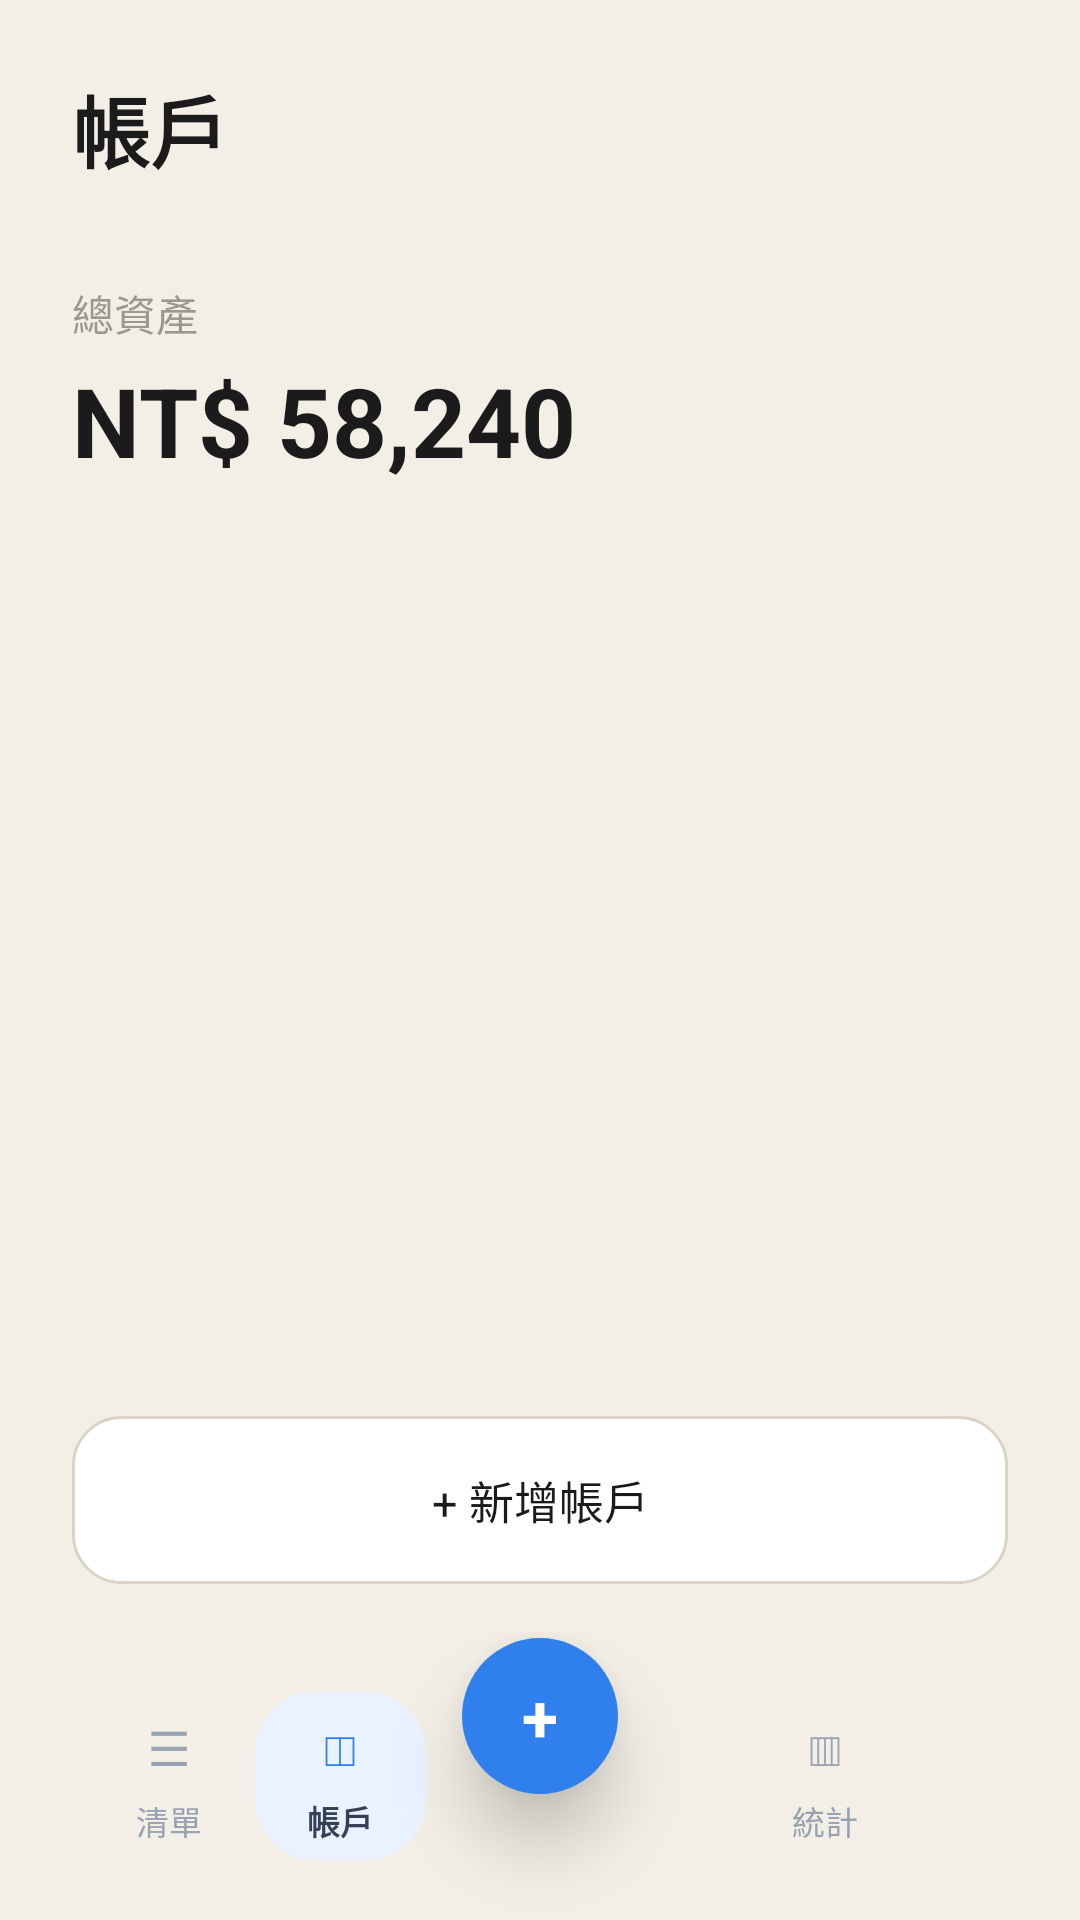

Android layout source for this screen:
<!-- AndroidManifest.xml: activity theme Theme.App.Starting -->
<!-- res/layout/activity_accounts.xml -->
<?xml version="1.0" encoding="utf-8"?>
<LinearLayout xmlns:android="http://schemas.android.com/apk/res/android"
    xmlns:tools="http://schemas.android.com/tools"
    android:layout_width="match_parent"
    android:layout_height="match_parent"
    android:background="@color/accounts_bg"
    android:orientation="vertical"
    tools:context=".view.AccountsActivity">

    
    <LinearLayout
        android:layout_width="match_parent"
        android:layout_height="wrap_content"
        android:orientation="vertical"
        android:paddingStart="24dp"
        android:paddingTop="24dp"
        android:paddingEnd="24dp">

        
        <TextView
            android:layout_width="wrap_content"
            android:layout_height="wrap_content"
            android:text="帳戶"
            android:textColor="@color/accounts_text_primary"
            android:textSize="26sp"
            android:textStyle="bold" />

        
        <TextView
            android:layout_width="wrap_content"
            android:layout_height="wrap_content"
            android:layout_marginTop="32dp"
            android:text="總資產"
            android:textColor="@color/accounts_text_secondary"
            android:textSize="14sp" />

        <TextView
            android:id="@+id/tv_total_assets"
            android:layout_width="wrap_content"
            android:layout_height="wrap_content"
            android:layout_marginTop="4dp"
            android:text="NT$ 58,240"
            android:textColor="@color/accounts_text_primary"
            android:textSize="32sp"
            android:textStyle="bold" />

    </LinearLayout>

    
    <FrameLayout
        android:layout_width="match_parent"
        android:layout_height="0dp"
        android:layout_weight="1">

        <androidx.recyclerview.widget.RecyclerView
            android:id="@+id/rv_accounts"
            android:layout_width="match_parent"
            android:layout_height="match_parent"
            android:clipToPadding="false"
            android:paddingStart="24dp"
            android:paddingTop="24dp"
            android:paddingEnd="24dp"
            tools:itemCount="3"
            tools:listitem="@layout/item_account" />

        
        <LinearLayout
            android:id="@+id/layout_empty"
            android:layout_width="match_parent"
            android:layout_height="match_parent"
            android:gravity="center"
            android:orientation="vertical"
            android:visibility="gone">

            <FrameLayout
                android:layout_width="88dp"
                android:layout_height="88dp"
                android:background="@drawable/bg_icon_circle_blue">

                <TextView
                    android:layout_width="wrap_content"
                    android:layout_height="wrap_content"
                    android:layout_gravity="center"
                    android:text="👛"
                    android:textSize="40sp" />
            </FrameLayout>

            <TextView
                android:layout_width="wrap_content"
                android:layout_height="wrap_content"
                android:layout_marginTop="16dp"
                android:text="還沒有任何帳戶"
                android:textColor="@color/accounts_text_primary"
                android:textSize="16sp"
                android:textStyle="bold" />

            <TextView
                android:layout_width="wrap_content"
                android:layout_height="wrap_content"
                android:layout_marginTop="6dp"
                android:text="點擊下方「+ 新增帳戶」新增你的第一個帳戶"
                android:textColor="@color/accounts_text_secondary"
                android:textSize="13sp" />
        </LinearLayout>
    </FrameLayout>

    
    <TextView
        android:id="@+id/btn_add_account"
        android:layout_width="match_parent"
        android:layout_height="56dp"
        android:layout_marginStart="24dp"
        android:layout_marginTop="12dp"
        android:layout_marginEnd="24dp"
        android:layout_marginBottom="16dp"
        android:background="@drawable/bg_add_account_button"
        android:gravity="center"
        android:text="+ 新增帳戶"
        android:textColor="@color/accounts_text_primary"
        android:textSize="15sp"
        android:clickable="true"
        android:focusable="true" />

    
    <FrameLayout
        android:layout_width="match_parent"
        android:layout_height="96dp"
        android:clipChildren="false"
        android:clipToPadding="false"
        android:paddingStart="16dp"
        android:paddingEnd="16dp"
        android:paddingBottom="12dp">

        <LinearLayout
            android:layout_width="match_parent"
            android:layout_height="72dp"
            android:layout_gravity="bottom"
            android:background="@drawable/bg_bottom_bar_floating"
            android:elevation="10dp"
            android:gravity="center_vertical"
            android:orientation="horizontal"
            android:paddingStart="12dp"
            android:paddingEnd="12dp"
            android:weightSum="2">

            
            <LinearLayout
                android:layout_width="0dp"
                android:layout_height="match_parent"
                android:layout_weight="1"
                android:gravity="center_vertical"
                android:orientation="horizontal"
                android:weightSum="2">

                <LinearLayout
                    android:id="@+id/tab_list"
                    android:layout_width="0dp"
                    android:layout_height="match_parent"
                    android:layout_weight="1"
                    android:gravity="center"
                    android:orientation="vertical"
                    android:clickable="true"
                    android:focusable="true">

                    <TextView
                        android:layout_width="28dp"
                        android:layout_height="28dp"
                        android:gravity="center"
                        android:text="☰"
                        android:textColor="#98A2B3"
                        android:textSize="16sp" />

                    <TextView
                        android:layout_width="wrap_content"
                        android:layout_height="wrap_content"
                        android:layout_marginTop="2dp"
                        android:text="清單"
                        android:textColor="#98A2B3"
                        android:textSize="11sp" />
                </LinearLayout>

                <LinearLayout
                    android:id="@+id/tab_accounts"
                    android:layout_width="0dp"
                    android:layout_height="56dp"
                    android:layout_weight="1"
                    android:background="@drawable/bg_nav_active_soft"
                    android:gravity="center"
                    android:orientation="vertical"
                    android:clickable="true"
                    android:focusable="true">

                    <TextView
                        android:layout_width="28dp"
                        android:layout_height="28dp"
                        android:gravity="center"
                        android:text="◫"
                        android:textColor="#2F80ED"
                        android:textSize="16sp" />

                    <TextView
                        android:layout_width="wrap_content"
                        android:layout_height="wrap_content"
                        android:layout_marginTop="2dp"
                        android:text="帳戶"
                        android:textColor="#344054"
                        android:textSize="11sp"
                        android:textStyle="bold" />
                </LinearLayout>
            </LinearLayout>

            
            <View
                android:layout_width="76dp"
                android:layout_height="match_parent" />

            
            <LinearLayout
                android:id="@+id/tab_stats"
                android:layout_width="0dp"
                android:layout_height="match_parent"
                android:layout_weight="1"
                android:gravity="center"
                android:orientation="vertical"
                android:clickable="true"
                android:focusable="true">

                <TextView
                    android:layout_width="28dp"
                    android:layout_height="28dp"
                    android:gravity="center"
                    android:text="▥"
                    android:textColor="#98A2B3"
                    android:textSize="16sp" />

                <TextView
                    android:layout_width="wrap_content"
                    android:layout_height="wrap_content"
                    android:layout_marginTop="2dp"
                    android:text="統計"
                    android:textColor="#98A2B3"
                    android:textSize="11sp" />
            </LinearLayout>
        </LinearLayout>

        <TextView
            android:id="@+id/btn_fab_add"
            android:layout_width="52dp"
            android:layout_height="52dp"
            android:layout_gravity="top|center_horizontal"
            android:layout_marginTop="2dp"
            android:background="@drawable/bg_fab_clean"
            android:elevation="14dp"
            android:clickable="true"
            android:focusable="true"
            android:gravity="center"
            android:text="+"
            android:textColor="@android:color/white"
            android:textSize="22sp"
            android:textStyle="bold" />
    </FrameLayout>
</LinearLayout>
<!-- res/layout/item_account.xml (included above) -->
<?xml version="1.0" encoding="utf-8"?>
<LinearLayout xmlns:android="http://schemas.android.com/apk/res/android"
    xmlns:tools="http://schemas.android.com/tools"
    android:layout_width="match_parent"
    android:layout_height="wrap_content"
    android:layout_marginBottom="12dp"
    android:background="@drawable/bg_account_card"
    android:gravity="center_vertical"
    android:orientation="horizontal"
    android:padding="16dp">

    <FrameLayout
        android:id="@+id/item_icon_circle"
        android:layout_width="44dp"
        android:layout_height="44dp"
        android:background="@drawable/bg_icon_circle_green">

        <TextView
            android:id="@+id/item_icon_emoji"
            android:layout_width="wrap_content"
            android:layout_height="wrap_content"
            android:layout_gravity="center"
            android:text="💵"
            android:textSize="18sp" />
    </FrameLayout>

    <LinearLayout
        android:layout_width="0dp"
        android:layout_height="wrap_content"
        android:layout_marginStart="16dp"
        android:layout_weight="1"
        android:orientation="vertical">

        <TextView
            android:id="@+id/item_title"
            android:layout_width="wrap_content"
            android:layout_height="wrap_content"
            android:textColor="@color/accounts_text_primary"
            android:textSize="16sp"
            android:textStyle="bold"
            tools:ignore="HardcodedText"
            tools:text="現金" />

        <TextView
            android:id="@+id/item_subtitle"
            android:layout_width="wrap_content"
            android:layout_height="wrap_content"
            android:layout_marginTop="2dp"
            android:textColor="@color/accounts_text_secondary"
            android:textSize="13sp"
            tools:text="錢包" />
    </LinearLayout>

    <TextView
        android:id="@+id/item_amount"
        android:layout_width="wrap_content"
        android:layout_height="wrap_content"
        android:textColor="@color/accounts_text_primary"
        android:textSize="17sp"
        android:textStyle="bold"
        tools:text="$3,240" />

</LinearLayout>
<!-- resources referenced by this layout -->
<resources>
  <color name="accounts_bg">#F3EFE6</color>
  <color name="accounts_text_primary">#1B1B1B</color>
  <color name="accounts_text_secondary">#9C9890</color>
  <!-- drawable bg_add_account_button (drawable) -->
  <?xml version="1.0" encoding="utf-8"?>
  <shape xmlns:android="http://schemas.android.com/apk/res/android"
      android:shape="rectangle">
      <solid android:color="@color/white" />
      <stroke
          android:width="1dp"
          android:color="@color/accounts_button_border" />
      <corners android:radius="16dp" />
  </shape>
  <!-- drawable bg_fab_clean (drawable) -->
  <?xml version="1.0" encoding="utf-8"?>
  <shape xmlns:android="http://schemas.android.com/apk/res/android">
      <solid android:color="#2F80ED" />
      <corners android:radius="26dp" />
  </shape>
  <!-- drawable bg_icon_circle_blue (drawable) -->
  <?xml version="1.0" encoding="utf-8"?>
  <shape xmlns:android="http://schemas.android.com/apk/res/android"
      android:shape="oval">
      <solid android:color="@color/icon_bg_blue" />
  </shape>
  <!-- drawable bg_icon_circle_green (drawable) -->
  <?xml version="1.0" encoding="utf-8"?>
  <shape xmlns:android="http://schemas.android.com/apk/res/android"
      android:shape="oval">
      <solid android:color="@color/icon_bg_green" />
  </shape>
  <!-- drawable bg_nav_active_soft (drawable) -->
  <?xml version="1.0" encoding="utf-8"?>
  <shape xmlns:android="http://schemas.android.com/apk/res/android">
      <solid android:color="#EAF2FF" />
      <corners android:radius="20dp" />
  </shape>
  <style name="Theme.App.Starting" parent="Theme.MyApplication" />
  <color name="white">#FFFFFFFF</color>
  <color name="accounts_button_border">#D9D4C6</color>
  <color name="icon_bg_blue">#DCEAFB</color>
  <color name="icon_bg_green">#D7F2E3</color>
  <style name="Theme.MyApplication" parent="Theme.MaterialComponents.DayNight.NoActionBar">
          
          <item name="colorPrimary">@color/purple_500</item>
          <item name="colorPrimaryVariant">@color/purple_700</item>
          <item name="colorOnPrimary">@color/white</item>
          
          <item name="colorSecondary">@color/teal_200</item>
          <item name="colorSecondaryVariant">@color/teal_700</item>
          <item name="colorOnSecondary">@color/black</item>
          
          <item name="android:statusBarColor" tools:targetApi="l">?attr/colorPrimaryVariant</item>
          
      </style>
  <color name="purple_500">#FF6200EE</color>
  <color name="purple_700">#FF3700B3</color>
  <color name="teal_200">#FF03DAC5</color>
  <color name="teal_700">#FF018786</color>
  <color name="black">#FF000000</color>
</resources>
